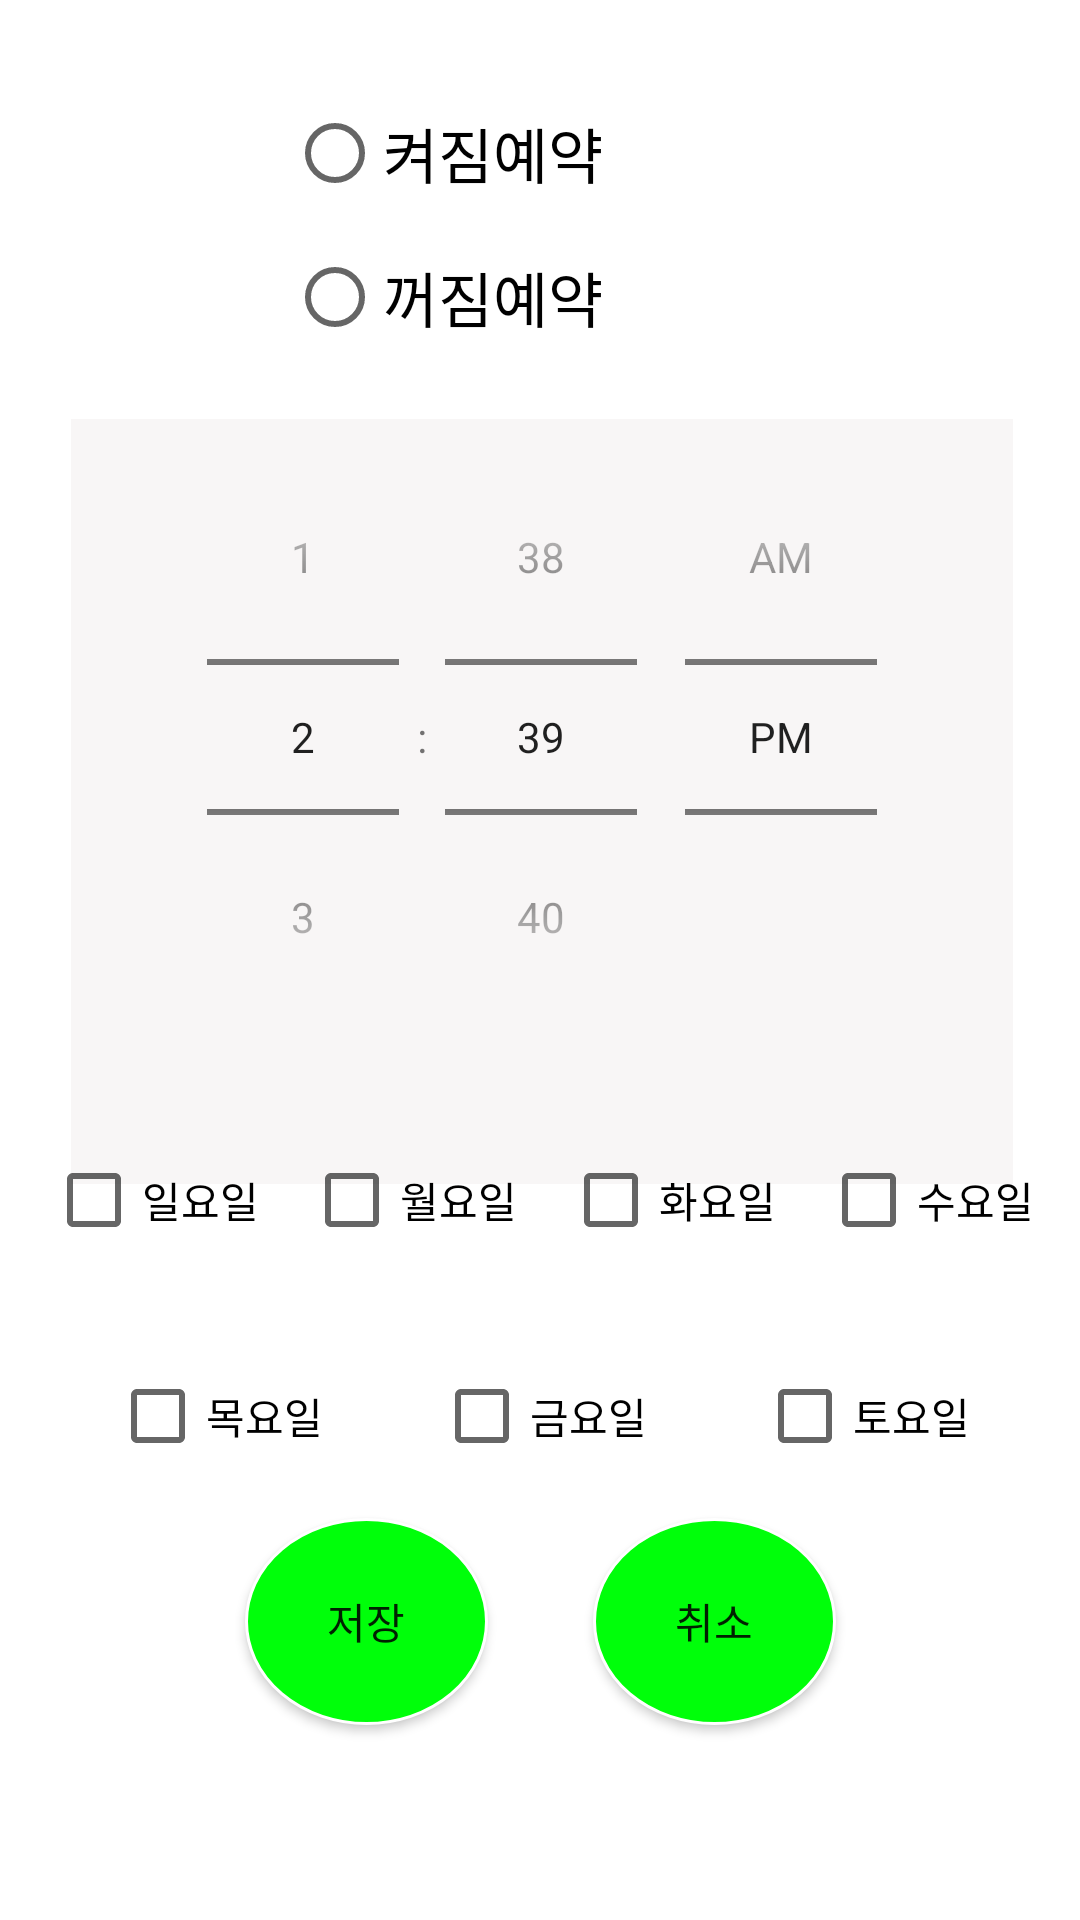

Android layout source for this screen:
<!-- AndroidManifest.xml: application theme AppTheme -->
<!-- res/layout/alarm_setting.xml -->
<?xml version="1.0" encoding="utf-8"?>
<androidx.constraintlayout.widget.ConstraintLayout xmlns:android="http://schemas.android.com/apk/res/android"
    xmlns:app="http://schemas.android.com/apk/res-auto"
    xmlns:tools="http://schemas.android.com/tools"
    android:layout_width="match_parent"
    android:layout_height="match_parent">


    <TimePicker
        android:id="@+id/timePicker"
        android:layout_width="314dp"
        android:layout_height="255dp"
        android:layout_centerHorizontal="true"
        android:background="#F8F6F6"
        android:timePickerMode="spinner"
        app:layout_constraintBottom_toBottomOf="parent"
        app:layout_constraintEnd_toEndOf="parent"
        app:layout_constraintHorizontal_bias="0.515"
        app:layout_constraintStart_toStartOf="parent"
        app:layout_constraintTop_toTopOf="parent"
        app:layout_constraintVertical_bias="0.363" />

    <CheckBox
        android:id="@+id/cb_tue"
        android:layout_width="wrap_content"
        android:layout_height="wrap_content"
        android:layout_marginBottom="216dp"
        android:text="화요일"
        app:layout_constraintBottom_toBottomOf="parent"
        app:layout_constraintEnd_toStartOf="@+id/cb_wed"
        app:layout_constraintHorizontal_bias="0.5"
        app:layout_constraintStart_toEndOf="@+id/cb_mon"
        tools:ignore="MissingConstraints" />

    <CheckBox
        android:id="@+id/cb_sun"
        android:layout_width="wrap_content"
        android:layout_height="wrap_content"
        android:layout_marginBottom="216dp"
        android:text="일요일"
        app:layout_constraintBottom_toBottomOf="parent"
        app:layout_constraintEnd_toStartOf="@+id/cb_mon"
        app:layout_constraintHorizontal_bias="0.5"
        app:layout_constraintStart_toStartOf="parent"
        tools:ignore="MissingConstraints" />

    <CheckBox
        android:id="@+id/cb_wed"
        android:layout_width="wrap_content"
        android:layout_height="wrap_content"
        android:layout_marginBottom="216dp"
        android:text="수요일"
        app:layout_constraintBottom_toBottomOf="parent"
        app:layout_constraintEnd_toEndOf="parent"
        app:layout_constraintHorizontal_bias="0.5"
        app:layout_constraintStart_toEndOf="@+id/cb_tue"
        tools:ignore="MissingConstraints" />

    <CheckBox
        android:id="@+id/cb_thu"
        android:layout_width="wrap_content"
        android:layout_height="wrap_content"
        android:layout_marginBottom="144dp"
        android:text="목요일"
        app:layout_constraintBottom_toBottomOf="parent"
        app:layout_constraintEnd_toStartOf="@+id/cb_fri"
        app:layout_constraintHorizontal_bias="0.5"
        app:layout_constraintStart_toStartOf="parent"
        tools:ignore="MissingConstraints" />

    <CheckBox
        android:id="@+id/cb_fri"
        android:layout_width="wrap_content"
        android:layout_height="wrap_content"
        android:layout_marginBottom="144dp"
        android:text="금요일"
        app:layout_constraintBottom_toBottomOf="parent"
        app:layout_constraintEnd_toStartOf="@+id/cb_sat"
        app:layout_constraintHorizontal_bias="0.5"
        app:layout_constraintStart_toEndOf="@+id/cb_thu"
        tools:ignore="MissingConstraints" />

    <CheckBox
        android:id="@+id/cb_mon"
        android:layout_width="wrap_content"
        android:layout_height="wrap_content"
        android:layout_marginBottom="216dp"
        android:text="월요일"
        app:layout_constraintBottom_toBottomOf="parent"
        app:layout_constraintEnd_toStartOf="@+id/cb_tue"
        app:layout_constraintHorizontal_bias="0.5"
        app:layout_constraintStart_toEndOf="@+id/cb_sun"
        tools:ignore="MissingConstraints" />

    <CheckBox
        android:id="@+id/cb_sat"
        android:layout_width="wrap_content"
        android:layout_height="wrap_content"
        android:layout_marginBottom="144dp"
        android:text="토요일"
        app:layout_constraintBottom_toBottomOf="parent"
        app:layout_constraintEnd_toEndOf="parent"
        app:layout_constraintHorizontal_bias="0.5"
        app:layout_constraintStart_toEndOf="@+id/cb_fri"
        tools:ignore="MissingConstraints" />

    <Button
        android:id="@+id/delete"
        android:layout_width="81dp"
        android:layout_height="69dp"
        android:background="@drawable/circlebutton"
        android:text="취소"
        app:layout_constraintBottom_toBottomOf="parent"
        app:layout_constraintEnd_toEndOf="parent"
        app:layout_constraintHorizontal_bias="0.709"
        app:layout_constraintStart_toStartOf="parent"
        app:layout_constraintTop_toTopOf="parent"
        app:layout_constraintVertical_bias="0.886" />

    <Button
        android:id="@+id/save"
        android:layout_width="81dp"
        android:layout_height="69dp"
        android:background="@drawable/circlebutton"
        android:text="저장"
        app:layout_constraintBottom_toBottomOf="parent"
        app:layout_constraintEnd_toEndOf="parent"
        app:layout_constraintHorizontal_bias="0.293"
        app:layout_constraintStart_toStartOf="parent"
        app:layout_constraintTop_toTopOf="parent"
        app:layout_constraintVertical_bias="0.886" />

    <RadioGroup
        android:layout_width="173dp"
        android:layout_height="131dp"
        app:layout_constraintBottom_toBottomOf="parent"
        app:layout_constraintEnd_toEndOf="parent"
        app:layout_constraintHorizontal_bias="0.512"
        app:layout_constraintStart_toStartOf="parent"
        app:layout_constraintTop_toTopOf="parent"
        app:layout_constraintVertical_bias="0.053">

        <RadioButton
            android:id="@+id/onCheckAlarm"
            android:layout_width="170dp"
            android:layout_height="wrap_content"
            android:text="켜짐예약"
            android:textSize="20sp" />

        <RadioButton
            android:id="@+id/offCheckAlarm"
            android:layout_width="170dp"
            android:layout_height="wrap_content"
            android:text="꺼짐예약"
            android:textSize="20sp" />

    </RadioGroup>


</androidx.constraintlayout.widget.ConstraintLayout>
<!-- resources referenced by this layout -->
<resources>
  <!-- drawable circlebutton (drawable-hdpi) -->
  <?xml version="1.0" encoding="utf-8"?>
  <shape xmlns:android="http://schemas.android.com/apk/res/android"
      android:shape="oval">
  
      <solid android:color="#00FF0A" />
      <stroke
          android:width="1dp"
          android:color="@color/white" />
  </shape>
  <style name="AppTheme" parent="Theme.MaterialComponents.Light.DarkActionBar">
          
          <item name="colorPrimary">@color/teal_200</item>
          <item name="colorPrimaryVariant">@color/teal_700</item>
          <item name="colorOnPrimary">@color/white</item>
      </style>
  <color name="white">#FFFFFFFF</color>
  <color name="teal_200">#FF03DAC5</color>
  <color name="teal_700">#FF018786</color>
</resources>
